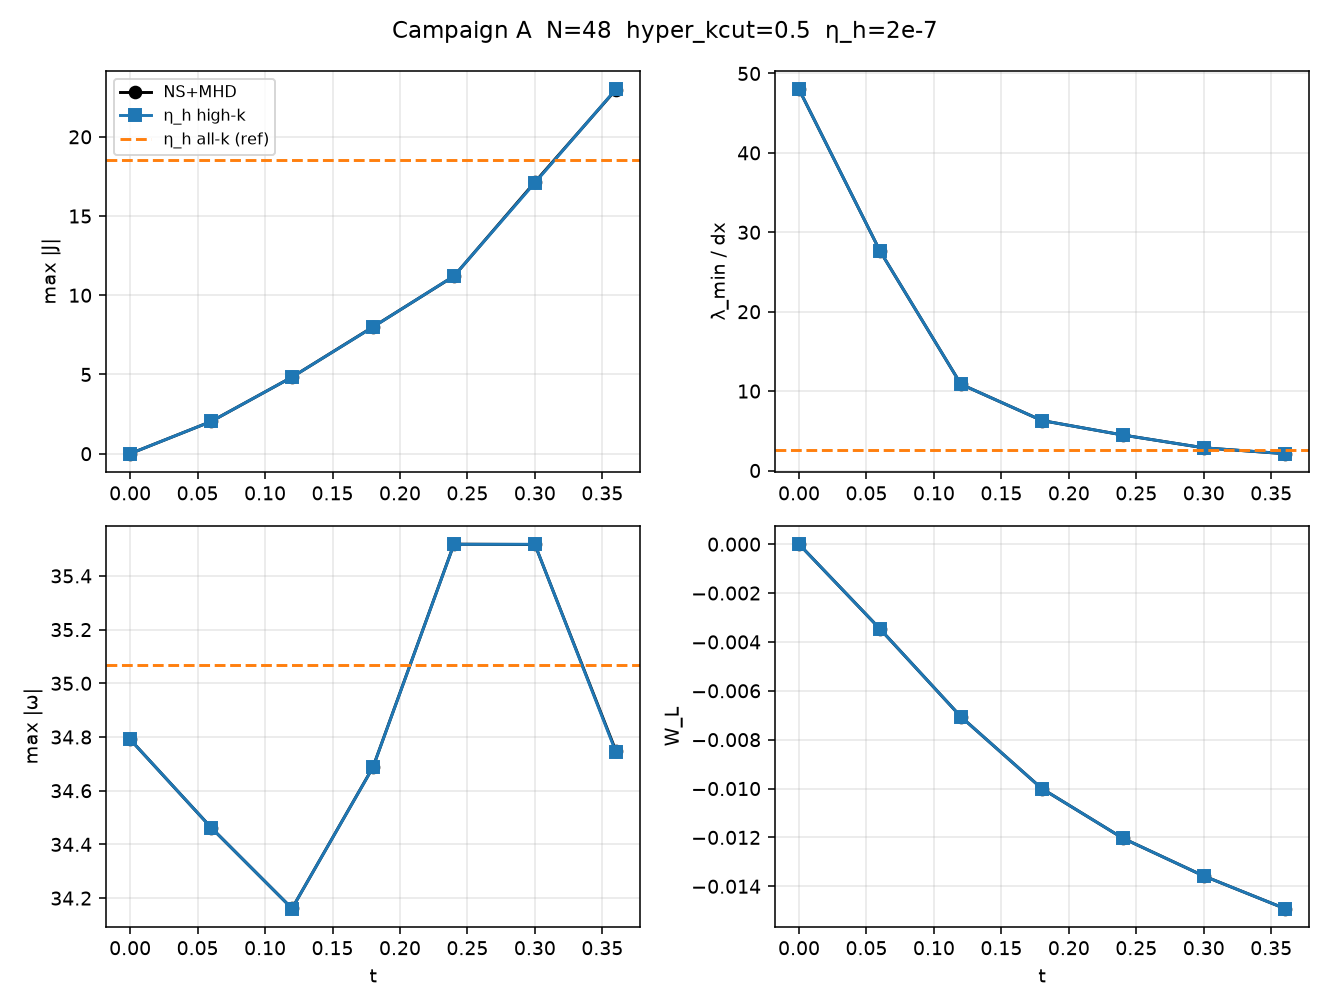

The data file committed next to this chart (first rows):
case, hyper_kcut, dE_tot_pct, omega_end, max_J, lam_min_dx, int_WL, int_eps_eta, int_eta_h, kin_res_pct, mag_res_pct, K_sheet, j_w
NS+MHD (this run), 0, 6.259, 34.75, 2.297061e+01, 2.122, -3.215765e-03, 5.790763e-04, 0.000000e+00, -4.081, 0.640, -2.219453e-01, 9.028948e+00
NS+MHD+η_h hyper_kcut=0.5, 0.5, 6.259, 34.74, 2.299705e+01, 2.12, -3.215755e-03, 5.790349e-04, 2.310983e-04, -4.081, 7.825, -2.200167e-01, 9.028796e+00
reference hyper-off Campaign A
NS+MHD hyper-off, 0, 6.26, 34.75, 22.97, 2.122, -0.003216, 0.0005791, 0.0, , , , 
+η_h all-k hyper-off, 0, 6.38, 35.07, 18.52, 2.625, -0.003157, 0.0005037, 0.0001594, , , , 
t, max_J_NS, max_J_kcut, lam_NS, lam_kcut, omega_NS, omega_kcut, WL_NS, WL_kcut
0.0000, 0.000000e+00, 0.000000e+00, 48, 48, 34.79, 34.79, 0.000000e+00, 0.000000e+00
0.0600, 2.031640e+00, 2.031713e+00, 27.65, 27.65, 34.46, 34.46, -3.468076e-03, -3.468075e-03
0.1200, 4.834566e+00, 4.833854e+00, 10.87, 10.87, 34.16, 34.16, -7.062104e-03, -7.062104e-03
0.1800, 8.001387e+00, 7.994330e+00, 6.297, 6.299, 34.69, 34.69, -1.000217e-02, -1.000216e-02
0.2400, 1.120399e+01, 1.121137e+01, 4.471, 4.47, 35.52, 35.52, -1.203188e-02, -1.203184e-02
0.3000, 1.714299e+01, 1.709553e+01, 2.858, 2.862, 35.52, 35.52, -1.357733e-02, -1.357725e-02
0.3600, 2.297061e+01, 2.299705e+01, 2.122, 2.12, 34.75, 34.74, -1.490905e-02, -1.490898e-02
